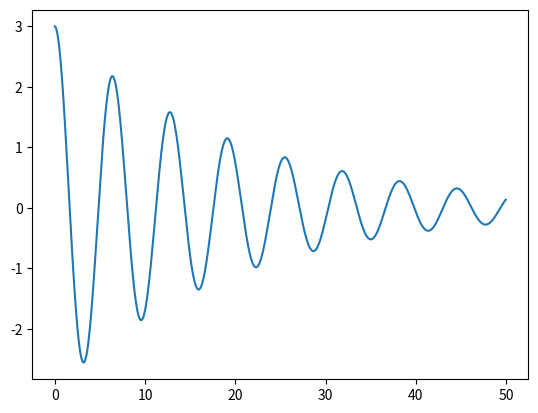

The script that saved this image:
import numpy as np
import matplotlib.pyplot as plt
from scipy.integrate import odeint
t = np.arange(0, 50, 0.05)
def deffer(z,t):
    s,v = z
    ds_dt = v
    dv_dt=-9.8*np.sin(s/l)-k/m*v
    return ds_dt, dv_dt
l = 10
m = 10
k = 1
s0 = 3
v0 = 0
z0=s0,v0
sol = odeint(deffer,z0,t)
plt.plot(t,sol[:,0])

plt.show()
    